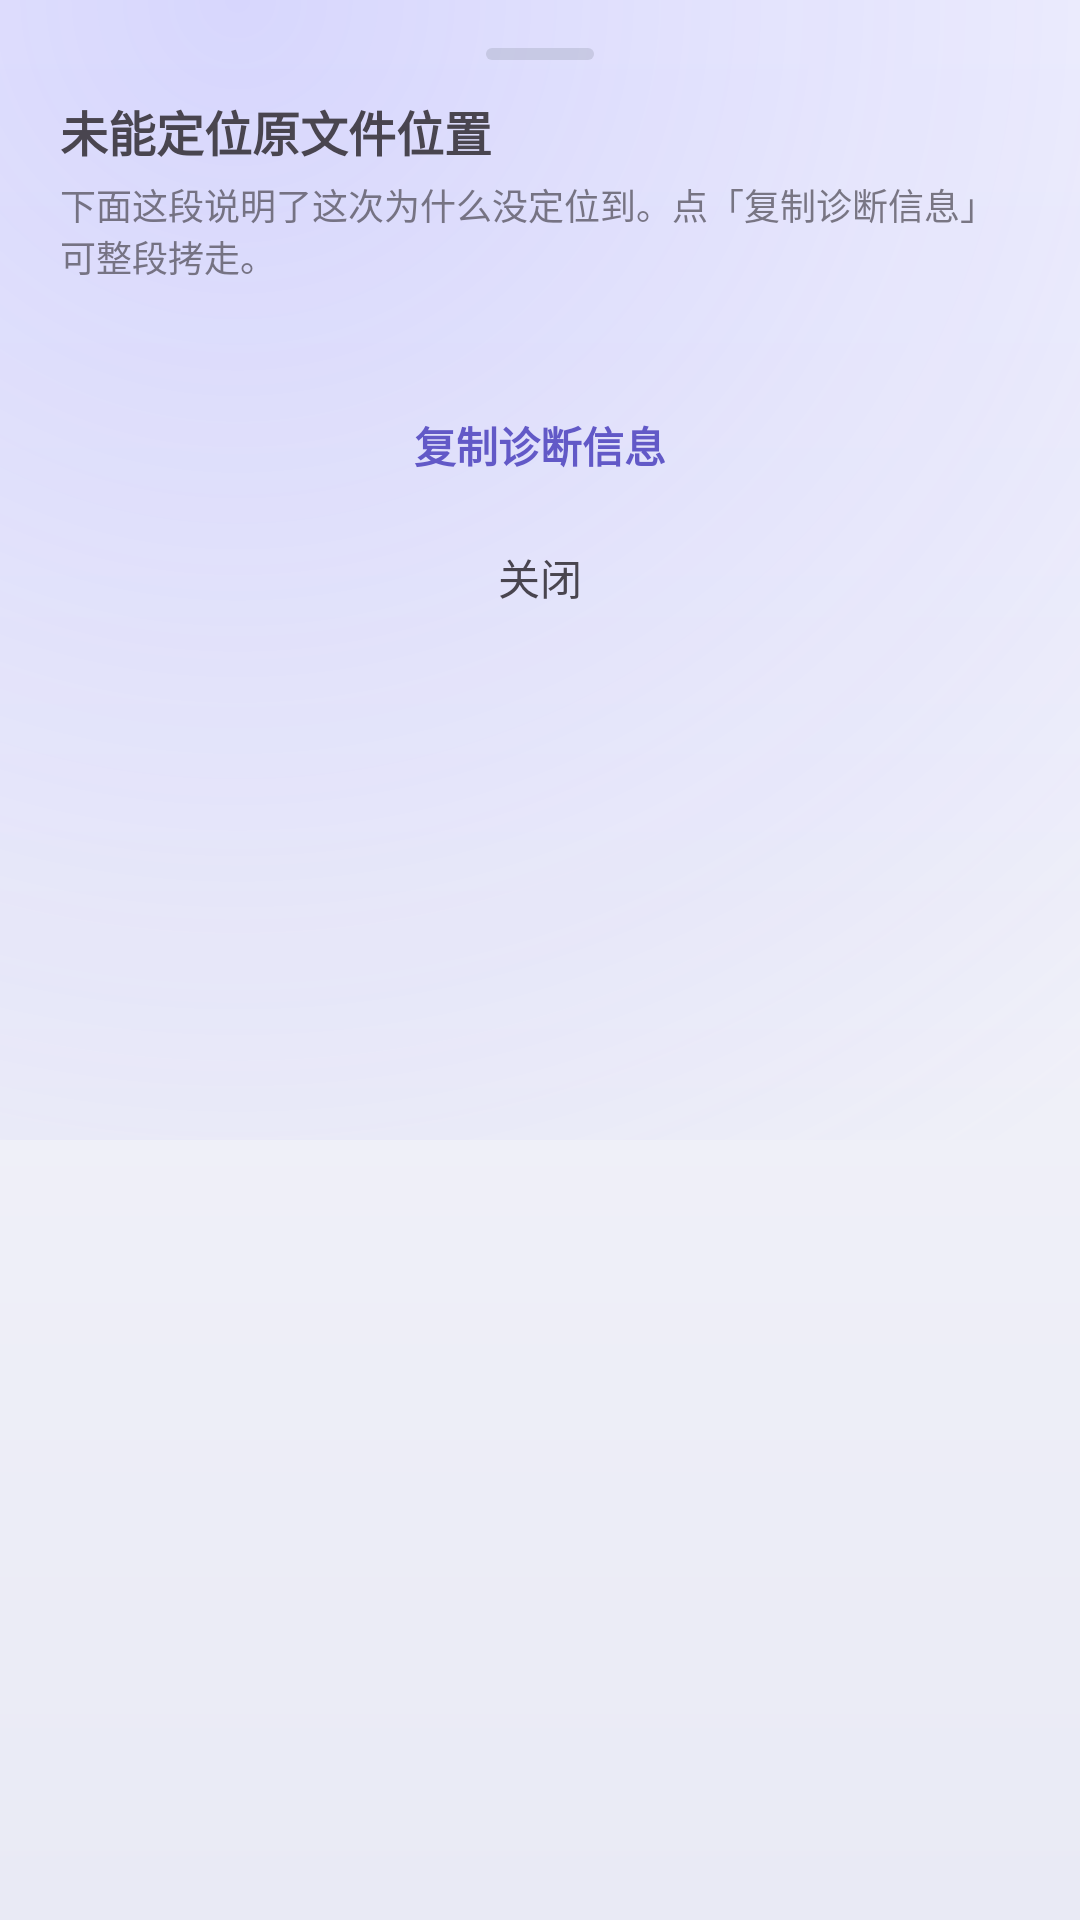

Here is an Android app screen rendered from its layout file. Give the layout XML and the strings, colors and styles it references.
<!-- AndroidManifest.xml: application theme Theme.RouXin -->
<!-- res/layout/sheet_incoming_failure.xml -->
<?xml version="1.0" encoding="utf-8"?>
<LinearLayout xmlns:android="http://schemas.android.com/apk/res/android"
    android:layout_width="match_parent"
    android:layout_height="wrap_content"
    android:orientation="vertical"
    android:paddingStart="20dp"
    android:paddingTop="16dp"
    android:paddingEnd="20dp"
    android:paddingBottom="12dp">

    <View
        android:layout_width="36dp"
        android:layout_height="4dp"
        android:layout_gravity="center_horizontal"
        android:layout_marginBottom="12dp"
        android:background="@drawable/bg_sheet_handle" />

    <TextView
        android:id="@+id/incomingFailTitle"
        android:layout_width="match_parent"
        android:layout_height="wrap_content"
        android:text="未能定位原文件位置"
        android:textSize="16sp"
        android:textStyle="bold" />

    <TextView
        android:layout_width="match_parent"
        android:layout_height="wrap_content"
        android:layout_marginTop="4dp"
        android:alpha="0.7"
        android:text="下面这段说明了这次为什么没定位到。点「复制诊断信息」可整段拷走。"
        android:textSize="12sp" />

    <androidx.core.widget.NestedScrollView
        android:id="@+id/incomingFailScroll"
        android:layout_width="match_parent"
        android:layout_height="wrap_content"
        android:layout_marginTop="10dp">

        <TextView
            android:id="@+id/incomingFailText"
            android:layout_width="match_parent"
            android:layout_height="wrap_content"
            android:fontFamily="monospace"
            android:textIsSelectable="true"
            android:textSize="12sp" />
    </androidx.core.widget.NestedScrollView>

    
    <LinearLayout
        android:id="@+id/incomingFailShizukuBox"
        android:layout_width="match_parent"
        android:layout_height="wrap_content"
        android:layout_marginTop="10dp"
        android:background="@drawable/bg_tag_soft"
        android:orientation="vertical"
        android:padding="12dp"
        android:visibility="gone">

        <TextView
            android:id="@+id/incomingFailShizukuText"
            android:layout_width="match_parent"
            android:layout_height="wrap_content"
            android:textSize="12sp" />

        <TextView
            android:id="@+id/incomingFailShizukuBtn"
            android:layout_width="wrap_content"
            android:layout_height="wrap_content"
            android:layout_gravity="end"
            android:layout_marginTop="6dp"
            android:clickable="true"
            android:focusable="true"
            android:gravity="center"
            android:minHeight="40dp"
            android:paddingHorizontal="12dp"
            android:text="去下载 Shizuku"
            android:textColor="@color/primary"
            android:textSize="13sp"
            android:textStyle="bold" />
    </LinearLayout>

    <LinearLayout
        android:layout_width="match_parent"
        android:layout_height="wrap_content"
        android:layout_marginTop="6dp"
        android:orientation="vertical">

        <TextView
            android:id="@+id/incomingFailOpen"
            android:layout_width="match_parent"
            android:layout_height="wrap_content"
            android:background="?selectableItemBackground"
            android:clickable="true"
            android:focusable="true"
            android:gravity="center"
            android:minHeight="44dp"
            android:paddingHorizontal="12dp"
            android:text="打开副本"
            android:textColor="@color/primary"
            android:textSize="14sp"
            android:visibility="gone" />

        <TextView
            android:id="@+id/incomingFailCopy"
            android:layout_width="match_parent"
            android:layout_height="wrap_content"
            android:background="?selectableItemBackground"
            android:clickable="true"
            android:focusable="true"
            android:gravity="center"
            android:minHeight="44dp"
            android:paddingHorizontal="12dp"
            android:text="复制诊断信息"
            android:textColor="@color/primary"
            android:textSize="14sp"
            android:textStyle="bold" />

        <TextView
            android:id="@+id/incomingFailClose"
            android:layout_width="match_parent"
            android:layout_height="wrap_content"
            android:background="?selectableItemBackground"
            android:clickable="true"
            android:focusable="true"
            android:gravity="center"
            android:minHeight="44dp"
            android:paddingHorizontal="12dp"
            android:text="关闭"
            android:textSize="14sp" />
    </LinearLayout>
</LinearLayout>
<!-- resources referenced by this layout -->
<resources>
  <color name="primary">#FF6259C7</color>
  <!-- drawable bg_sheet_handle (drawable) -->
  <?xml version="1.0" encoding="utf-8"?>
  <shape xmlns:android="http://schemas.android.com/apk/res/android"
      android:shape="rectangle">
      <corners android:radius="2dp" />
      <solid android:color="#40808899" />
  </shape>
  <!-- drawable bg_tag_soft (drawable) -->
  <?xml version="1.0" encoding="utf-8"?>
  <shape xmlns:android="http://schemas.android.com/apk/res/android"
      android:shape="rectangle">
      <corners android:radius="9dp" />
      <solid android:color="#264A6FA5" />
  </shape>
  <style name="Theme.RouXin" parent="Theme.RouXin.Base" />
  <style name="Theme.RouXin.Base" parent="Theme.Material3.DayNight.NoActionBar">
          <item name="android:windowBackground">@drawable/bg_app_backdrop</item>
          <item name="android:statusBarColor">@color/app_bg_top</item>
          <item name="android:navigationBarColor">@color/app_bg_bottom</item>
          <item name="android:windowLightStatusBar">true</item>
          <item name="android:windowLightNavigationBar">true</item>
  
          <item name="colorPrimary">@color/primary</item>
          <item name="colorPrimaryDark">@color/primary_dark</item>
          <item name="colorOnPrimary">@color/on_primary</item>
          <item name="colorPrimaryContainer">@color/primary_container</item>
          <item name="colorSurface">@color/app_bg_top</item>
  
          <item name="android:textColorPrimary">@color/text_primary</item>
          <item name="android:textColorSecondary">@color/text_secondary</item>
      </style>
  <!-- drawable bg_app_backdrop (drawable) -->
  <?xml version="1.0" encoding="utf-8"?>
  <layer-list xmlns:android="http://schemas.android.com/apk/res/android">
  
      <item>
          <shape android:shape="rectangle">
              <gradient
                  android:angle="270"
                  android:startColor="@color/app_bg_top"
                  android:endColor="@color/app_bg_bottom"
                  android:type="linear" />
          </shape>
      </item>
  
      <item
          android:gravity="top"
          android:height="380dp">
          <shape android:shape="rectangle">
              <gradient
                  android:centerX="0.22"
                  android:centerY="0.0"
                  android:endColor="#00000000"
                  android:gradientRadius="460dp"
                  android:startColor="@color/glow_primary"
                  android:type="radial" />
          </shape>
      </item>
  
  </layer-list>
  <color name="app_bg_top">#FFF8F8FD</color>
  <color name="app_bg_bottom">#FFE9EAF5</color>
  <color name="primary_dark">#FF443A92</color>
  <color name="on_primary">#FFFFFFFF</color>
  <color name="primary_container">#296258C7</color>
  <color name="text_primary">#FF11161D</color>
  <color name="text_secondary">#FF5C6675</color>
  <color name="glow_primary">#365F5CFF</color>
</resources>
